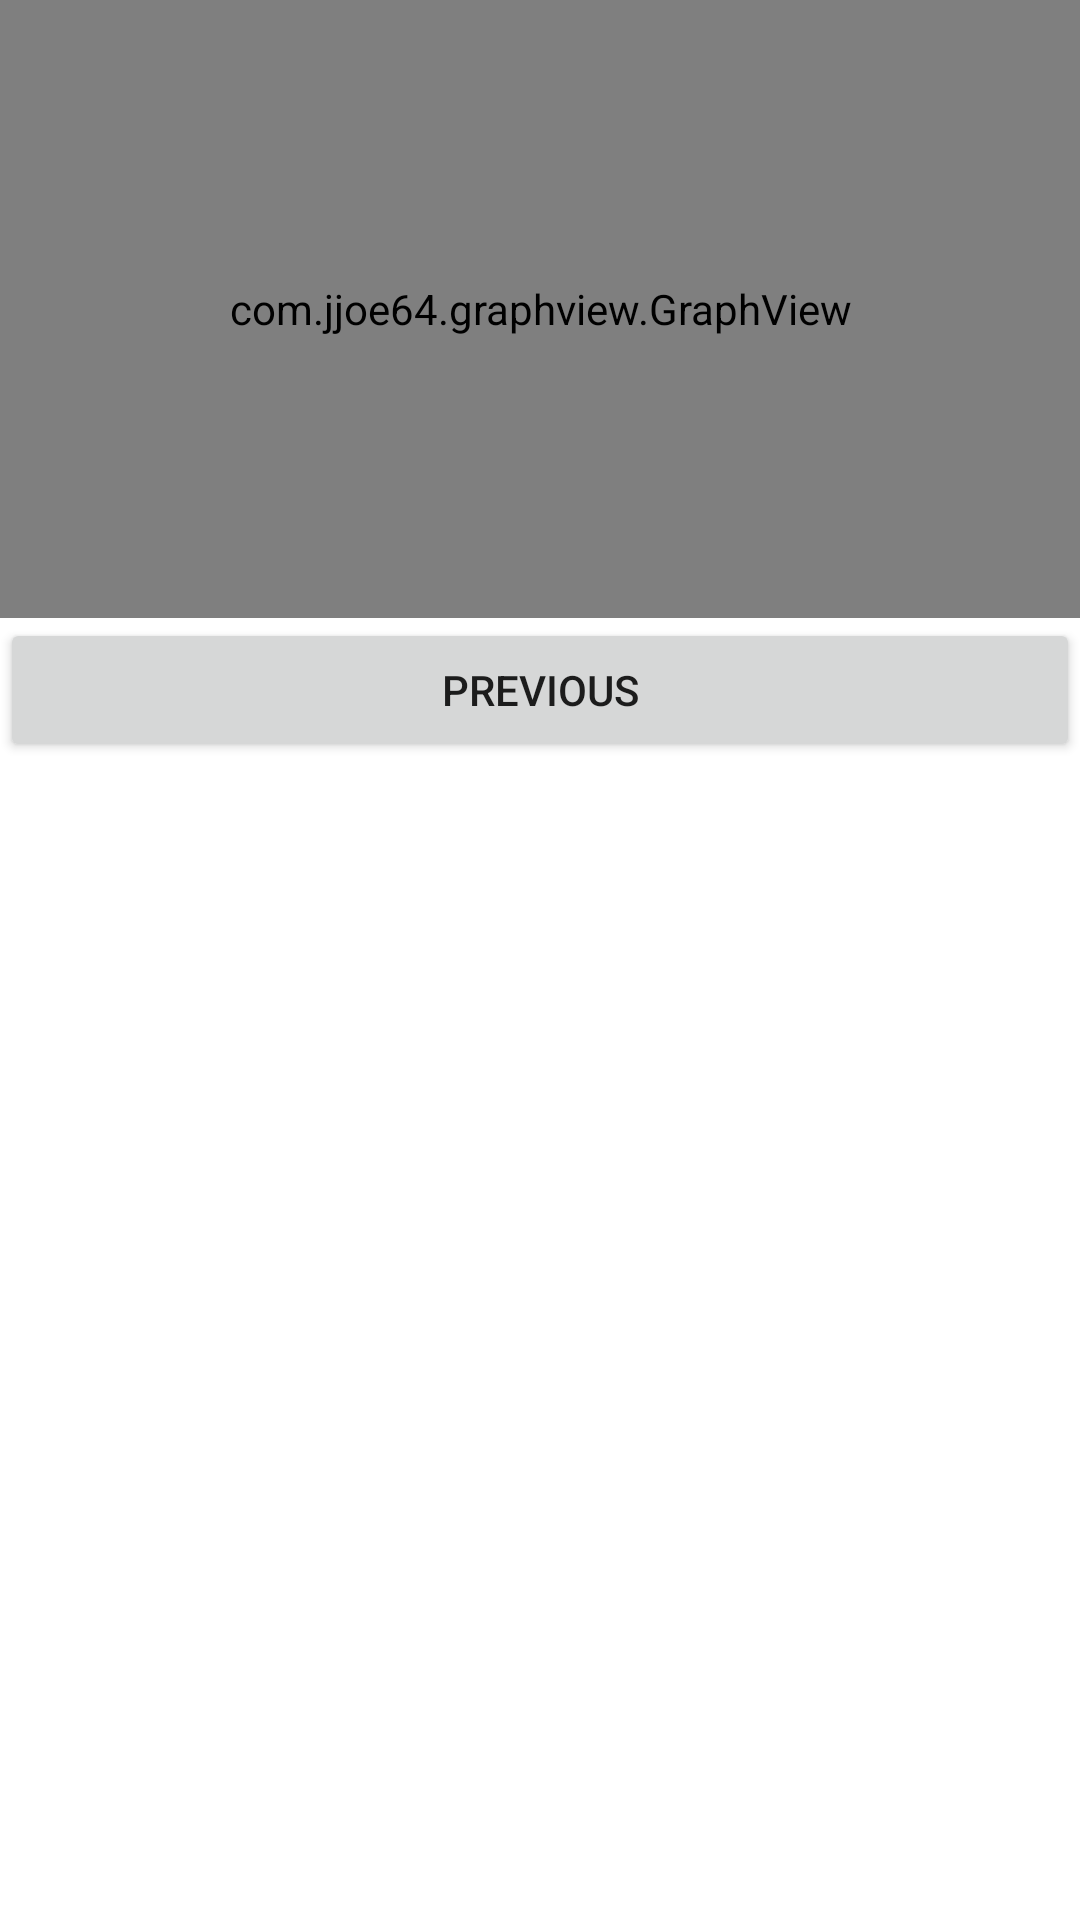

Android layout source for this screen:
<!-- AndroidManifest.xml: application theme Theme.Appbodymassindex -->
<!-- res/layout/courbe_layout.xml -->
<?xml version="1.0" encoding="utf-8"?>
<androidx.constraintlayout.widget.ConstraintLayout xmlns:android="http://schemas.android.com/apk/res/android"
    android:layout_width="match_parent"
    android:layout_height="match_parent">

    <LinearLayout
        android:layout_width="match_parent"
        android:layout_height="match_parent"
        android:orientation="vertical">
        <com.jjoe64.graphview.GraphView
            android:id="@+id/graph"
            android:layout_width="match_parent"
            android:layout_height="206dp"
            android:layout_alignParentTop="true" />
        <Button
            android:id="@+id/retourecurbe"
            android:layout_width="match_parent"
            android:layout_height="wrap_content"
            android:text="Previous" />
    </LinearLayout>
</androidx.constraintlayout.widget.ConstraintLayout>
<!-- resources referenced by this layout -->
<resources>
  <style name="Theme.Appbodymassindex" parent="Theme.MaterialComponents.DayNight.DarkActionBar">
          
          <item name="colorPrimary">@color/purple_500</item>
          <item name="colorPrimaryVariant">@color/purple_700</item>
          <item name="colorOnPrimary">@color/white</item>
          
          <item name="colorSecondary">@color/teal_200</item>
          <item name="colorSecondaryVariant">@color/teal_700</item>
          <item name="colorOnSecondary">@color/black</item>
          
          <item name="android:statusBarColor" tools:targetApi="l">?attr/colorPrimaryVariant</item>
          
      </style>
  <!-- not gathered from this repository: default colours our renderer supplied (Android Studio template values) -->
  <color name="purple_500">#FF6200EE</color>
  <color name="purple_700">#FF3700B3</color>
  <color name="teal_200">#FF03DAC5</color>
  <color name="teal_700">#FF018786</color>
  <color name="black">#FF000000</color>
  <color name="white">#FFFFFFFF</color>
</resources>
